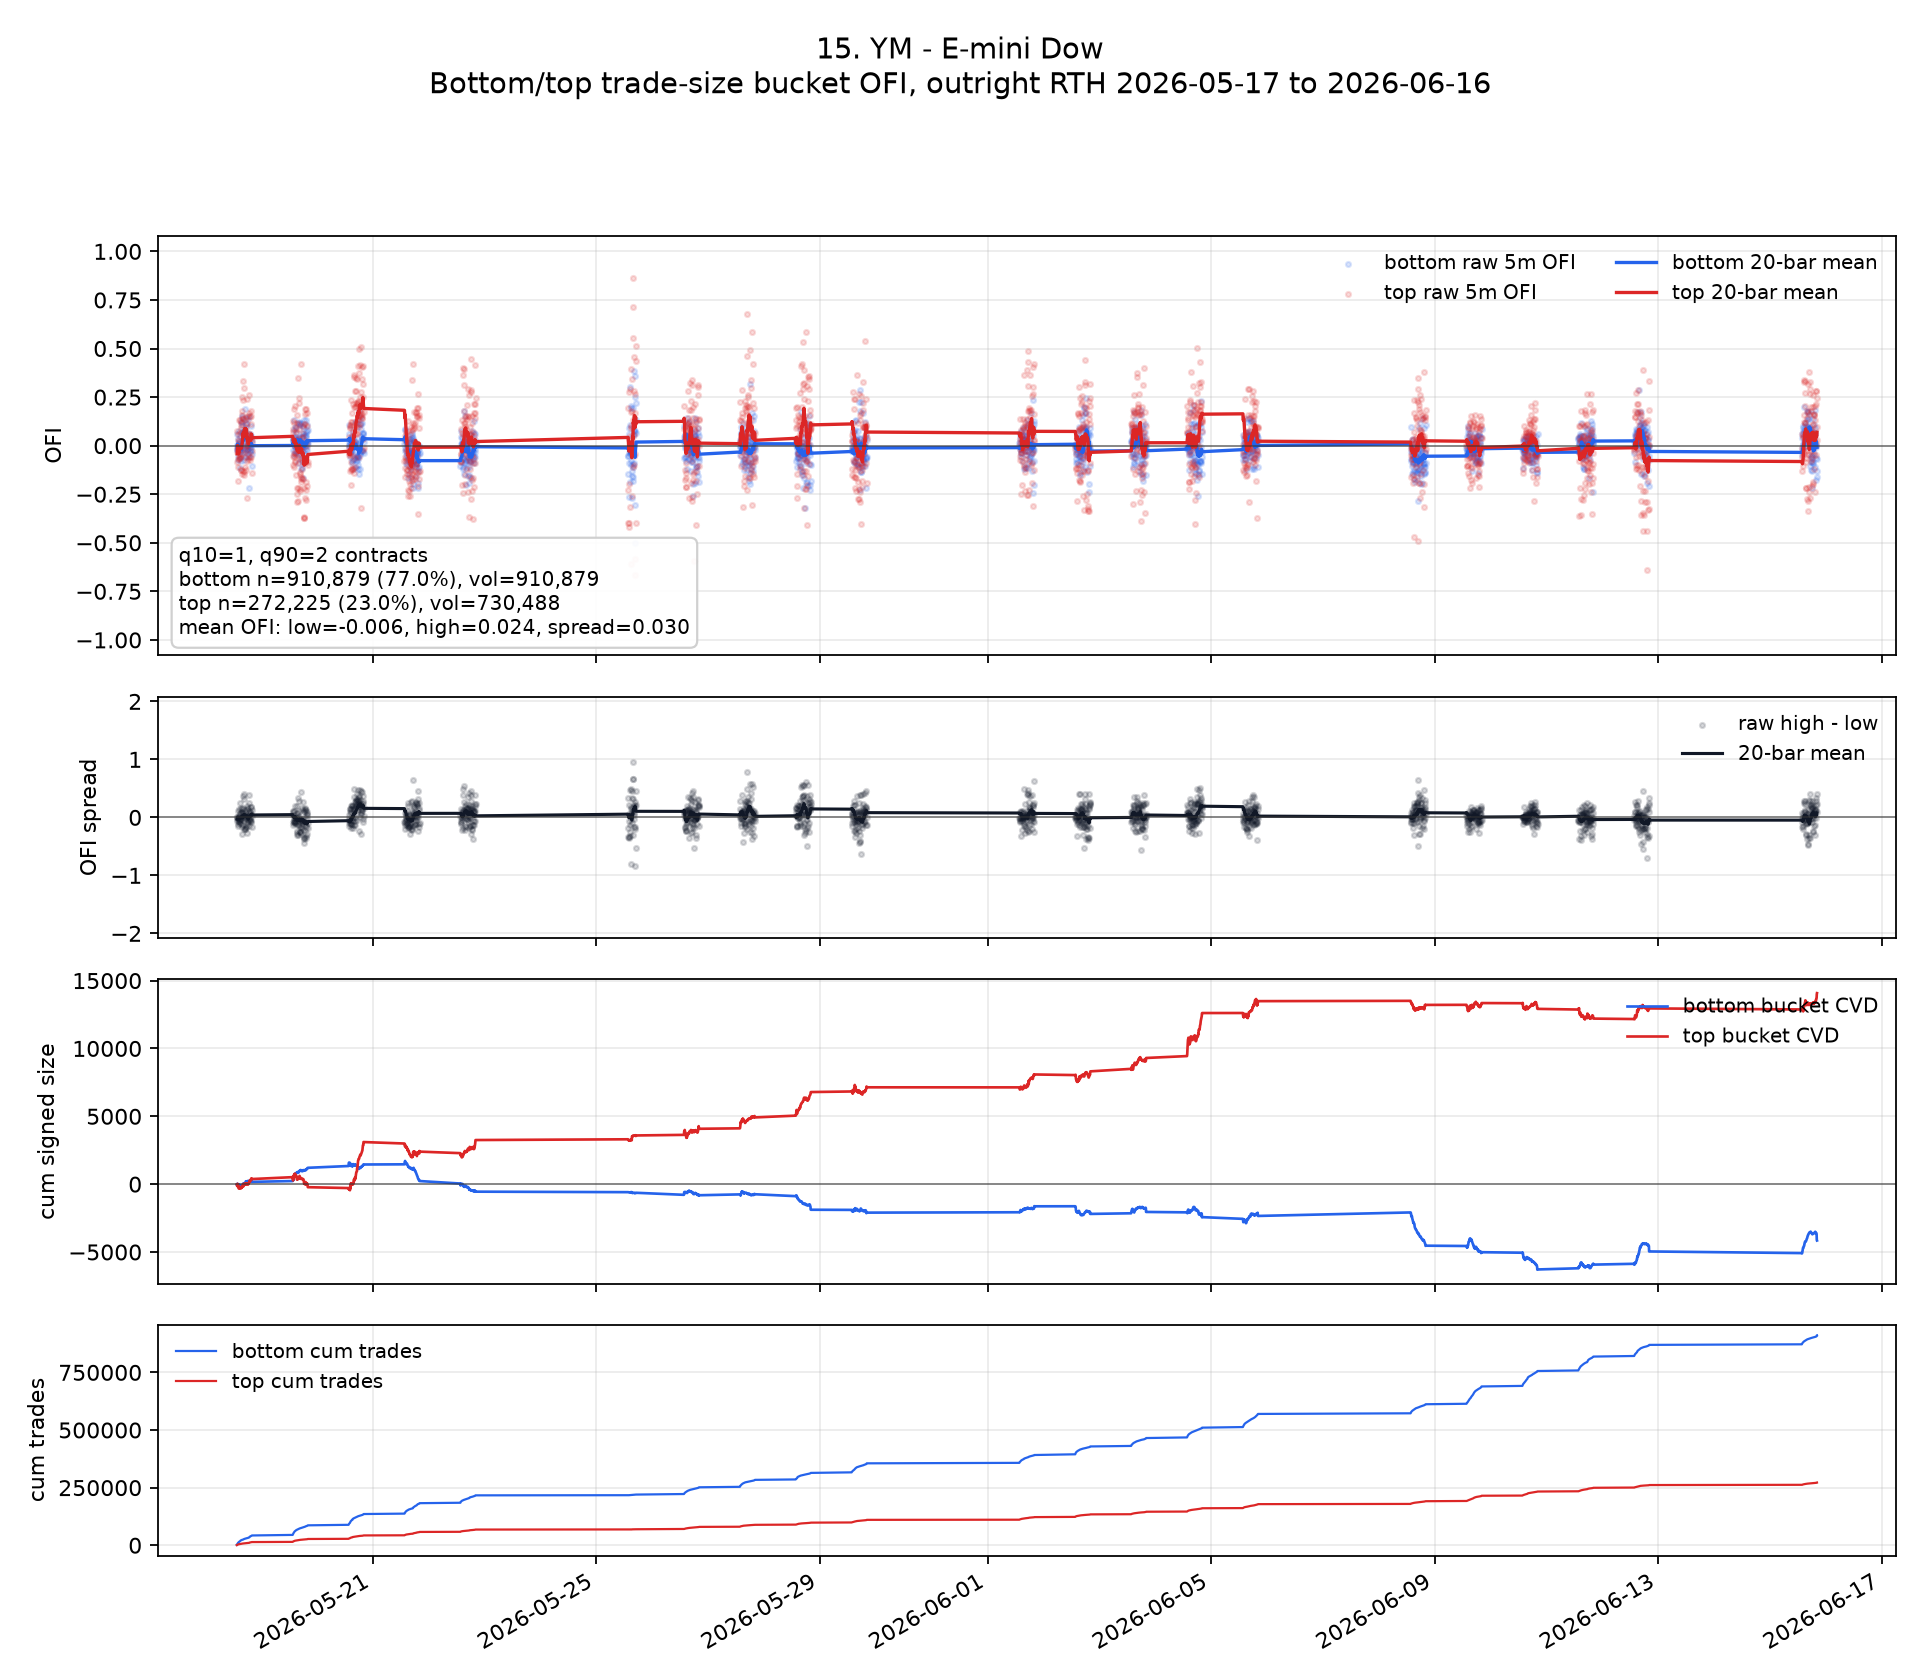

Source data for this figure (header and first rows):
ts_event, ofi_low, ofi_high, signed_size_low, signed_size_high, tot_size_low, tot_size_high, n_trades_low, n_trades_high, ofi_spread, ofi_low_roll, ofi_high_roll, ofi_spread_roll, cvd_low, cvd_high, cum_n_low, cum_n_high, cum_vol_low, cum_vol_high
2026-05-18 13:35:00+00:00, -0.02316, -0.0105, -43.0, -16.0, 1857, 1524, 1857, 614, 0.01266, , , , -43.0, -16.0, 1857, 614, 1857, 1524
2026-05-18 13:40:00+00:00, -0.01549, -0.08539, -22.0, -90.0, 1420, 1054, 1420, 430, -0.0699, , , , -65.0, -106.0, 3277, 1044, 3277, 2578
2026-05-18 13:45:00+00:00, 0.005814, -0.03021, 10.0, -39.0, 1720, 1291, 1720, 519, -0.03602, -0.01094, -0.04203, -0.03109, -55.0, -145.0, 4997, 1563, 4997, 3869
2026-05-18 13:50:00+00:00, 0.06063, 0.07373, 91.0, 96.0, 1501, 1302, 1501, 485, 0.01311, 0.006948, -0.01309, -0.02004, 36.0, -49.0, 6498, 2048, 6498, 5171
2026-05-18 13:55:00+00:00, -0.05466, 0.05833, -71.0, 69.0, 1299, 1183, 1299, 429, 0.113, -0.005373, 0.001192, 0.006566, -35.0, 20.0, 7797, 2477, 7797, 6354
2026-05-18 14:00:00+00:00, -0.0739, -0.06955, -79.0, -74.0, 1069, 1064, 1069, 425, 0.004352, -0.01679, -0.0106, 0.006197, -114.0, -54.0, 8866, 2902, 8866, 7418
2026-05-18 14:05:00+00:00, 0.03456, 0.02953, 32.0, 23.0, 926.0, 779.0, 926, 318, -0.005032, -0.009458, -0.004866, 0.004593, -82.0, -31.0, 9792, 3220, 9792, 8197
2026-05-18 14:10:00+00:00, 0.005111, -0.1088, 6.0, -104.0, 1174, 956.0, 1174, 375, -0.1139, -0.007637, -0.01786, -0.01022, -76.0, -135.0, 10966, 3595, 10966, 9153
2026-05-18 14:15:00+00:00, -0.02765, -0.18, -24.0, -119.0, 868.0, 661.0, 868, 277, -0.1524, -0.009861, -0.03588, -0.02601, -100.0, -254.0, 11834, 3872, 11834, 9814
2026-05-18 14:20:00+00:00, 0.01439, -0.06818, 12.0, -36.0, 834.0, 528.0, 834, 210, -0.08257, -0.007436, -0.03911, -0.03167, -88.0, -290.0, 12668, 4082, 12668, 10342
2026-05-18 14:25:00+00:00, 0.01169, -0.05934, 7.0, -27.0, 599.0, 455.0, 599, 176, -0.07103, -0.005698, -0.04095, -0.03525, -81.0, -317.0, 13267, 4258, 13267, 10797
2026-05-18 14:30:00+00:00, 0.07644, 0.02222, 49.0, 12.0, 641.0, 540.0, 641, 207, -0.05422, 0.001147, -0.03568, -0.03683, -32.0, -305.0, 13908, 4465, 13908, 11337
2026-05-18 14:35:00+00:00, 0.02389, -0.01258, 21.0, -8.0, 879.0, 636.0, 879, 242, -0.03647, 0.002897, -0.0339, -0.0368, -11.0, -313.0, 14787, 4707, 14787, 11973
2026-05-18 14:40:00+00:00, -0.01682, 0.1321, -13.0, 81.0, 773.0, 613.0, 773, 252, 0.149, 0.001489, -0.02204, -0.02353, -24.0, -232.0, 15560, 4959, 15560, 12586
2026-05-18 14:45:00+00:00, -0.06368, -0.006772, -37.0, -3.0, 581.0, 443.0, 581, 173, 0.05691, -0.002856, -0.02103, -0.01817, -61.0, -235.0, 16141, 5132, 16141, 13029
2026-05-18 14:50:00+00:00, -0.1172, 0.1333, -56.0, 36.0, 478.0, 270.0, 478, 108, 0.2505, -0.01, -0.01138, -0.001379, -117.0, -199.0, 16619, 5240, 16619, 13299
2026-05-18 14:55:00+00:00, -0.02941, -0.06199, -18.0, -23.0, 612.0, 371.0, 612, 148, -0.03258, -0.01114, -0.01436, -0.003214, -135.0, -222.0, 17231, 5388, 17231, 13670
2026-05-18 15:00:00+00:00, 0.05105, -0.04167, 17.0, -8.0, 333.0, 192.0, 333, 76, -0.09272, -0.007686, -0.01587, -0.008187, -118.0, -230.0, 17564, 5464, 17564, 13862
2026-05-18 15:05:00+00:00, -0.02765, -0.06058, -43.0, -85.0, 1555, 1403, 1555, 559, -0.03293, -0.008737, -0.01823, -0.009489, -161.0, -315.0, 19119, 6023, 19119, 15265
2026-05-18 15:10:00+00:00, -0.01527, 0.06261, -12.0, 37.0, 786.0, 591.0, 786, 226, 0.07787, -0.009064, -0.01418, -0.005121, -173.0, -278.0, 19905, 6249, 19905, 15856
2026-05-18 15:15:00+00:00, -0.05556, 0.108, -36.0, 47.0, 648.0, 435.0, 648, 167, 0.1636, -0.01068, -0.008258, 0.002426, -209.0, -231.0, 20553, 6416, 20553, 16291
2026-05-18 15:20:00+00:00, -0.01389, -0.1273, -6.0, -35.0, 432.0, 275.0, 432, 104, -0.1134, -0.0106, -0.01035, 0.0002517, -215.0, -266.0, 20985, 6520, 20985, 16566
2026-05-18 15:25:00+00:00, -0.009416, 0.08978, -5.0, 29.0, 531.0, 323.0, 531, 134, 0.0992, -0.01137, -0.004352, 0.007013, -220.0, -237.0, 21516, 6654, 21516, 16889
2026-05-18 15:30:00+00:00, -0.07725, -0.1266, -36.0, -58.0, 466.0, 458.0, 466, 172, -0.04938, -0.01826, -0.01437, 0.003888, -256.0, -295.0, 21982, 6826, 21982, 17347
2026-05-18 15:35:00+00:00, 0.1195, 0.1207, 54.0, 39.0, 452.0, 323.0, 452, 127, 0.001274, -0.009553, -0.01125, -0.001697, -202.0, -256.0, 22434, 6953, 22434, 17670
2026-05-18 15:40:00+00:00, 0.1227, -0.04089, 40.0, -11.0, 326.0, 269.0, 326, 100, -0.1636, 0.0002772, -0.009817, -0.01009, -162.0, -267.0, 22760, 7053, 22760, 17939
2026-05-18 15:45:00+00:00, 0.1525, 0.1799, 54.0, 50.0, 354.0, 278.0, 354, 109, 0.02731, 0.006177, -0.002301, -0.008477, -108.0, -217.0, 23114, 7162, 23114, 18217
2026-05-18 15:50:00+00:00, 0.07207, 0.1579, 16.0, 30.0, 222.0, 190.0, 222, 75, 0.08582, 0.009525, 0.01103, 0.001509, -92.0, -187.0, 23336, 7237, 23336, 18407
2026-05-18 15:55:00+00:00, 0.1429, -0.1448, 30.0, -21.0, 210.0, 145.0, 210, 56, -0.2877, 0.01805, 0.01279, -0.005256, -62.0, -208.0, 23546, 7293, 23546, 18552
2026-05-18 16:00:00+00:00, 0.1083, 0.2488, 26.0, 51.0, 240.0, 205.0, 240, 70, 0.1404, 0.02275, 0.02864, 0.005895, -36.0, -157.0, 23786, 7363, 23786, 18757
2026-05-18 16:05:00+00:00, 0.06087, 0.1407, 21.0, 38.0, 345.0, 270.0, 345, 98, 0.07987, 0.02521, 0.03865, 0.01344, -15.0, -119.0, 24131, 7461, 24131, 19027
2026-05-18 16:10:00+00:00, 0.07054, 0.1368, 17.0, 13.0, 241.0, 95.0, 241, 37, 0.0663, 0.02491, 0.04438, 0.01947, 2.0, -106.0, 24372, 7498, 24372, 19122
2026-05-18 16:15:00+00:00, -0.03396, 0.3333, -9.0, 79.0, 265.0, 237.0, 265, 86, 0.3673, 0.02202, 0.06167, 0.03965, -7.0, -27.0, 24637, 7584, 24637, 19359
2026-05-18 16:20:00+00:00, 0.07224, 0.2343, 19.0, 41.0, 263.0, 175.0, 263, 72, 0.162, 0.02647, 0.06678, 0.04031, 12.0, 14.0, 24900, 7656, 24900, 19534
2026-05-18 16:25:00+00:00, 0.00365, -0.1327, 2.0, -56.0, 548.0, 422.0, 548, 168, -0.1364, 0.02984, 0.06048, 0.03065, 14.0, -42.0, 25448, 7824, 25448, 19956
2026-05-18 16:30:00+00:00, 0.04564, -0.1511, 33.0, -110.0, 723.0, 728.0, 723, 257, -0.1967, 0.03798, 0.04626, 0.008284, 47.0, -152.0, 26171, 8081, 26171, 20684
2026-05-18 16:35:00+00:00, -0.02277, 0.2959, -11.0, 116.0, 483.0, 392.0, 483, 155, 0.3187, 0.03831, 0.06416, 0.02585, 36.0, -36.0, 26654, 8236, 26654, 21076
2026-05-18 16:40:00+00:00, 0.0717, 0.05952, 19.0, 10.0, 265.0, 168.0, 265, 65, -0.01217, 0.03934, 0.06922, 0.02987, 55.0, -26.0, 26919, 8301, 26919, 21244
2026-05-18 16:45:00+00:00, -0.07477, -0.1379, -16.0, -24.0, 214.0, 174.0, 214, 70, -0.06316, 0.03699, 0.06535, 0.02836, 39.0, -50.0, 27133, 8371, 27133, 21418
2026-05-18 16:50:00+00:00, 0.01887, 0.4206, 3.0, 45.0, 159.0, 107.0, 159, 45, 0.4017, 0.03869, 0.08325, 0.04455, 42.0, -5.0, 27292, 8416, 27292, 21525
2026-05-18 16:55:00+00:00, 0.01017, 0.1333, 3.0, 28.0, 295.0, 210.0, 295, 86, 0.1232, 0.04198, 0.08451, 0.04253, 45.0, 23.0, 27587, 8502, 27587, 21735
2026-05-18 17:00:00+00:00, -0.03093, -0.05839, -9.0, -16.0, 291.0, 274.0, 291, 99, -0.02747, 0.04113, 0.08796, 0.04683, 36.0, 7.0, 27878, 8601, 27878, 22009
2026-05-18 17:05:00+00:00, 0.07692, 0.07519, 28.0, 20.0, 364.0, 266.0, 364, 112, -0.001735, 0.04544, 0.08723, 0.04178, 64.0, 27.0, 28242, 8713, 28242, 22275
2026-05-18 17:10:00+00:00, 0.08493, -0.108, 31.0, -38.0, 365.0, 352.0, 365, 130, -0.1929, 0.05355, 0.08816, 0.03461, 95.0, -11.0, 28607, 8843, 28607, 22627
2026-05-18 17:15:00+00:00, 0.19, -0.01657, 38.0, -3.0, 200.0, 181.0, 200, 69, -0.2066, 0.05708, 0.08129, 0.02421, 133.0, -14.0, 28807, 8912, 28807, 22808
2026-05-18 17:20:00+00:00, 0.112, 0.09392, 29.0, 17.0, 259.0, 181.0, 259, 72, -0.01805, 0.05654, 0.08803, 0.03149, 162.0, 3.0, 29066, 8984, 29066, 22989
2026-05-18 17:25:00+00:00, 0.1131, 0.1475, 25.0, 18.0, 221.0, 122.0, 221, 46, 0.03442, 0.05457, 0.08642, 0.03185, 187.0, 21.0, 29287, 9030, 29287, 23111
2026-05-18 17:30:00+00:00, 0.1443, -0.02564, 28.0, -4.0, 194.0, 156.0, 194, 60, -0.17, 0.05819, 0.07724, 0.01906, 215.0, 17.0, 29481, 9090, 29481, 23267
2026-05-18 17:35:00+00:00, -0.01345, 0.004016, -3.0, 1.0, 223.0, 249.0, 223, 87, 0.01747, 0.05037, 0.08468, 0.03431, 212.0, 18.0, 29704, 9177, 29704, 23516
2026-05-18 17:40:00+00:00, -0.0583, 0.03191, -13.0, 6.0, 223.0, 188.0, 223, 74, 0.09021, 0.04204, 0.07384, 0.0318, 199.0, 24.0, 29927, 9251, 29927, 23704
2026-05-18 17:45:00+00:00, 0.04, -0.1242, 8.0, -19.0, 200.0, 153.0, 200, 57, -0.1642, 0.041, 0.0606, 0.0196, 207.0, 5.0, 30127, 9308, 30127, 23857
2026-05-18 17:50:00+00:00, 0.03529, 0.2393, 6.0, 39.0, 170.0, 163.0, 170, 63, 0.204, 0.03923, 0.06572, 0.02648, 213.0, 44.0, 30297, 9371, 30297, 24020
2026-05-18 17:55:00+00:00, -0.02242, 0.1146, -5.0, 22.0, 223.0, 192.0, 223, 72, 0.137, 0.03981, 0.05478, 0.01497, 208.0, 66.0, 30520, 9443, 30520, 24212
2026-05-18 18:00:00+00:00, 0.03497, -0.07826, 5.0, -18.0, 143.0, 230.0, 143, 76, -0.1132, 0.03795, 0.03915, 0.001205, 213.0, 48.0, 30663, 9519, 30663, 24442
2026-05-18 18:05:00+00:00, 0.0, -0.272, 0.0, -65.0, 278.0, 239.0, 278, 91, -0.272, 0.03776, 0.03219, -0.005576, 213.0, -17.0, 30941, 9610, 30941, 24681
2026-05-18 18:10:00+00:00, -0.02362, 0.0, -6.0, 0.0, 254.0, 238.0, 254, 91, 0.02362, 0.0343, 0.03974, 0.005443, 207.0, -17.0, 31195, 9701, 31195, 24919
2026-05-18 18:15:00+00:00, -0.05455, -0.04301, -12.0, -8.0, 220.0, 186.0, 220, 69, 0.01153, 0.03271, 0.0228, -0.009915, 195.0, -25.0, 31415, 9770, 31415, 25105
2026-05-18 18:20:00+00:00, 0.1356, 0.06612, 43.0, 16.0, 317.0, 242.0, 317, 87, -0.06953, 0.03591, 0.02313, -0.01278, 238.0, -9.0, 31732, 9857, 31732, 25347
2026-05-18 18:25:00+00:00, 0.0, 0.1541, 0.0, 47.0, 310.0, 305.0, 310, 101, 0.1541, 0.03965, 0.03773, -0.00192, 238.0, 38.0, 32042, 9958, 32042, 25652
2026-05-18 18:30:00+00:00, 0.001821, -0.07075, 1.0, -37.0, 549.0, 523.0, 549, 184, -0.07257, 0.0388, 0.01316, -0.02563, 239.0, 1.0, 32591, 10142, 32591, 26175
... 1,562 more rows
